Run: headless pygame with SDL's dummy video driver; simulated clock (each Clock.tick advances the game by its frame time, no real sleeping); random seed 0; keys injected as events and as key.get_pressed() state; no mouse input.
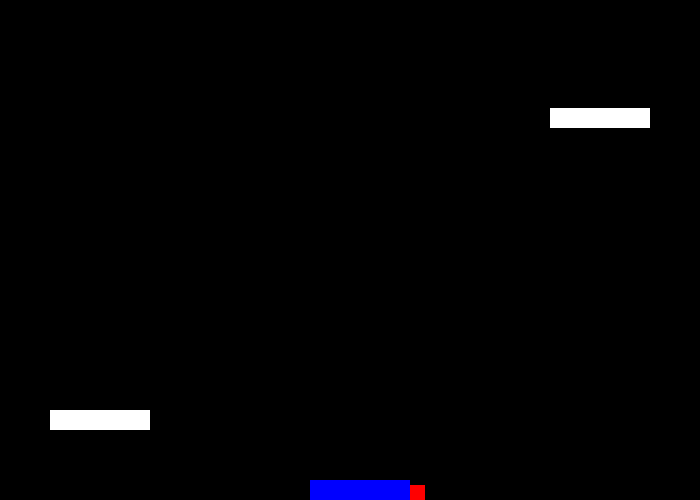
Frame 1 of 4 · flips 1–60 · no input
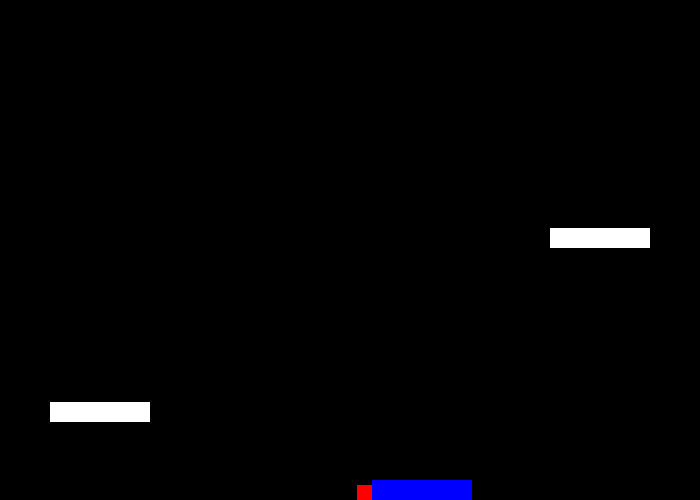
Frame 2 of 4 · flips 61–180 · tapped SPACE, RETURN · held RIGHT (→), D
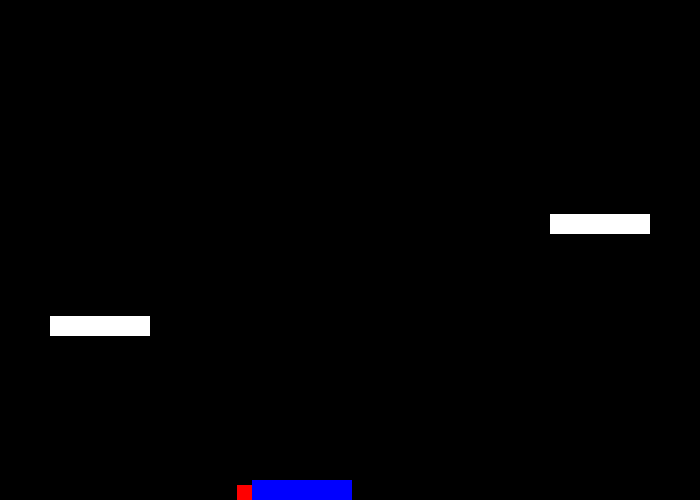
Frame 3 of 4 · flips 181–300 · held DOWN (↓), S
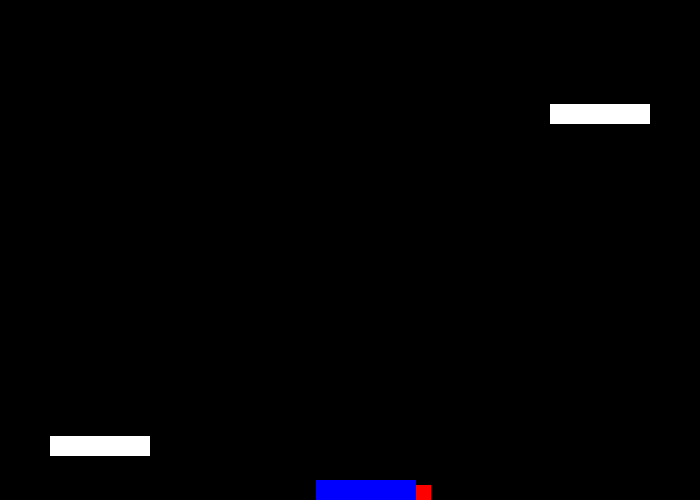
Frame 4 of 4 · flips 301–420 · held LEFT (←), A, UP (↑), W

The pygame program that drew these frames:

# Sample Python/Pygame Programs 
# Simpson College Computer Science 
# http://programarcadegames.com/
# http://simpson.edu/computer-science/

# Explanation video:

import pygame
import random
  
# Define some colors 
black    = (   0,   0,   0) 
white    = ( 255, 255, 255) 
red      = ( 255,   0,   0)
blue     = (   0,   0, 255)

# This class represents the platform we jump on
class Platform (pygame.sprite.Sprite):
    
    player = None

    change_x = 0
    change_y = 0
    
    boundary_top = 0
    boundary_bottom = 0
    boundary_left = 0
    boundary_right = 0
    
    def __init__(self, color, width, height):
        pygame.sprite.Sprite.__init__(self)

        self.image = pygame.Surface([width, height])
        self.image.fill(color)

        self.rect = self.image.get_rect()
        
    def update(self):
        # Move left/right
        self.rect.x += self.change_x
        
        # See if we hit anything
        hit = pygame.sprite.collide_rect(self, self.player)
        if hit:
            # If we are moving right, set our right side to the left side of the item we hit
            if self.change_x < 0:
                player.rect.right = self.rect.left
            else:
                # Otherwise if we are moving left, do the opposite.
                player.rect.left = self.rect.right

        # Move up/down
        self.rect.y += self.change_y
        
        # Check and see if we hit anything
        hit = pygame.sprite.collide_rect(self, self.player)
        if hit:

            # Reset our position based on the top/bottom of the object.
            if self.change_y < 0:
                player.rect.bottom = self.rect.top 
            else:
                player.rect.top = self.rect.bottom

        if self.rect.bottom > self.boundary_bottom or self.rect.top < self.boundary_top:
            self.change_y *= -1
            
        if self.rect.x < self.boundary_left or self.rect.x > self.boundary_right:
            self.change_x *= -1
            

# This class represents the bar at the bottom that the player controls 
class Player(pygame.sprite.Sprite): 
  
    # -- Attributes 
    # Set speed vector of player
    change_x = 0
    change_y = 0

    # Set to true if it is ok to jump
    jump_ok = True

    # Count of frames since the player 
    # collided against something. Used to prevent jumping
    # when we haven't hit anything.
    frame_since_collision = 0
    
    block_list = None
    
    # -- Methods 
    # Constructor function 
    def __init__(self, x, y): 
        # Call the parent's constructor 
        pygame.sprite.Sprite.__init__(self) 
          
        # Set height, width 
        self.image = pygame.Surface([15, 15]) 
        self.image.fill(red)
  
        # Make our top-left corner the passed-in location. 
        self.rect = self.image.get_rect() 
        self.rect.x = x
        self.rect.y = y
      
    # Find a new position for the player 
    def update(self): 
        self.calc_grav()
        
        # Move left/right
        self.rect.x += self.change_x
        
        # See if we hit anything
        block_hit_list = pygame.sprite.spritecollide(self, self.block_list, False)
        for block in block_hit_list:
            # If we are moving right, set our right side to the left side of the item we hit
            if self.change_x > 0:
                self.rect.right = block.rect.left
            else:
                # Otherwise if we are moving left, do the opposite.
                self.rect.left = block.rect.right

        # Move up/down
        self.rect.y += self.change_y
        
        # Check and see if we hit anything
        block_hit_list = pygame.sprite.spritecollide(self, block_list, False) 
        for block in block_hit_list:

            # We hit something below us. Set the boolean to flag that we can jump
            if self.change_y > 0:
                self.jump_ok = True

            # Keep track of the last time we hit something
            self.frame_since_collision = 0

            # Reset our position based on the top/bottom of the object.
            if self.change_y > 0:
                self.rect.bottom = block.rect.top 
            else:
                self.rect.top = block.rect.bottom

            # Stop our vertical movement
            self.change_y = 0
            
            self.rect.x += block.change_x

        # If we haven't hit anything in a while, allow us jump
        if self.frame_since_collision > 6:
            self.jump_ok = False

        # Increment frame counter
        self.frame_since_collision += 1

    # Calculate effect of gravity.
    def calc_grav(self):
        if self.change_y == 0:
            self.change_y = 1
        else:
            self.change_y += .35

        # See if we are on the ground.
        if self.rect.y >= 485 and self.change_y >= 0:
            self.change_y = 0
            self.rect.y = 485
            self.frame_since_collision = 0
            self.jump_ok = True

    # Called when user hits 'jump' button
    def jump(self,blocks):
        
        # If it is ok to jump, set our speed upwards
        if self.jump_ok:
            self.change_y = -8
        
# Create platforms
def create_level1(block_list,all_sprites_list,player):

    block = Platform(white, 100, 20)
    block.rect.x = 50
    block.rect.y = 350
    block.change_y = 1
    block.boundary_bottom = 485
    block.boundary_top = 300    
    block.player = player
    block_list.add(block)
    all_sprites_list.add(block)

    block = Platform(blue, 100, 20)
    block.rect.x = 250
    block.rect.y = 480
    block.change_x = 1
    block.boundary_left = 225
    block.boundary_right = 400    
    block.player = player
    block_list.add(block)
    all_sprites_list.add(block)
    
    block = Platform(white, 100, 20)
    block.rect.x = 550
    block.rect.y = 150
    block.change_y = -1
    block.boundary_bottom = 300
    block.boundary_top = 100    
    block.player = player
    block_list.add(block)
    all_sprites_list.add(block)    

# Initialize the window
pygame.init() 
   
# Set the height and width of the screen 
size=[700,500] 
screen=pygame.display.set_mode(size) 
  
pygame.display.set_caption("JUMP!") 

# Main program, create the blocks 
block_list = pygame.sprite.Group()

all_sprites_list = pygame.sprite.Group()

# Create player  
player = Player(20, 15)

player.block_list = block_list

player.rect.x = 340
player.rect.y = 485
    
all_sprites_list.add(player)

# Create level
create_level1(block_list,all_sprites_list,player)

#Loop until the user clicks the close button. 
done = False
  
# Used to manage how fast the screen updates 
clock = pygame.time.Clock() 
  
# -------- Main Program Loop ----------- 
while not done: 
    
    # --- Event Processing
    for event in pygame.event.get():
        if event.type == pygame.QUIT:
            done = True

        if event.type == pygame.KEYDOWN:
            if event.key == pygame.K_LEFT:
                player.change_x = -6
            if event.key == pygame.K_RIGHT:
                player.change_x = 6
            if event.key == pygame.K_UP:
                player.jump(block_list)
                
        if event.type == pygame.KEYUP: 
            if event.key == pygame.K_LEFT: 
                player.change_x = 0
            if event.key == pygame.K_RIGHT: 
                player.change_x = 0

    # --- Game Logic    
    # Wrap player around the screen if they go too far left/right
    if player.rect.x >= 700:
        player.rect.x = -15

    if player.rect.x <= -20:
        player.rect.x = 699

    all_sprites_list.update()
    
    # --- Draw Frame
    # Set the screen background 
    screen.fill(black)
  
    all_sprites_list.draw(screen)
      
    # Go ahead and update the screen with what we've drawn. 
    pygame.display.flip() 
      
    # Limit to 20 frames per second 
    clock.tick(60) 
  
# Be IDLE friendly. If you forget this line, the program will 'hang' 
# on exit. 
pygame.quit ()
